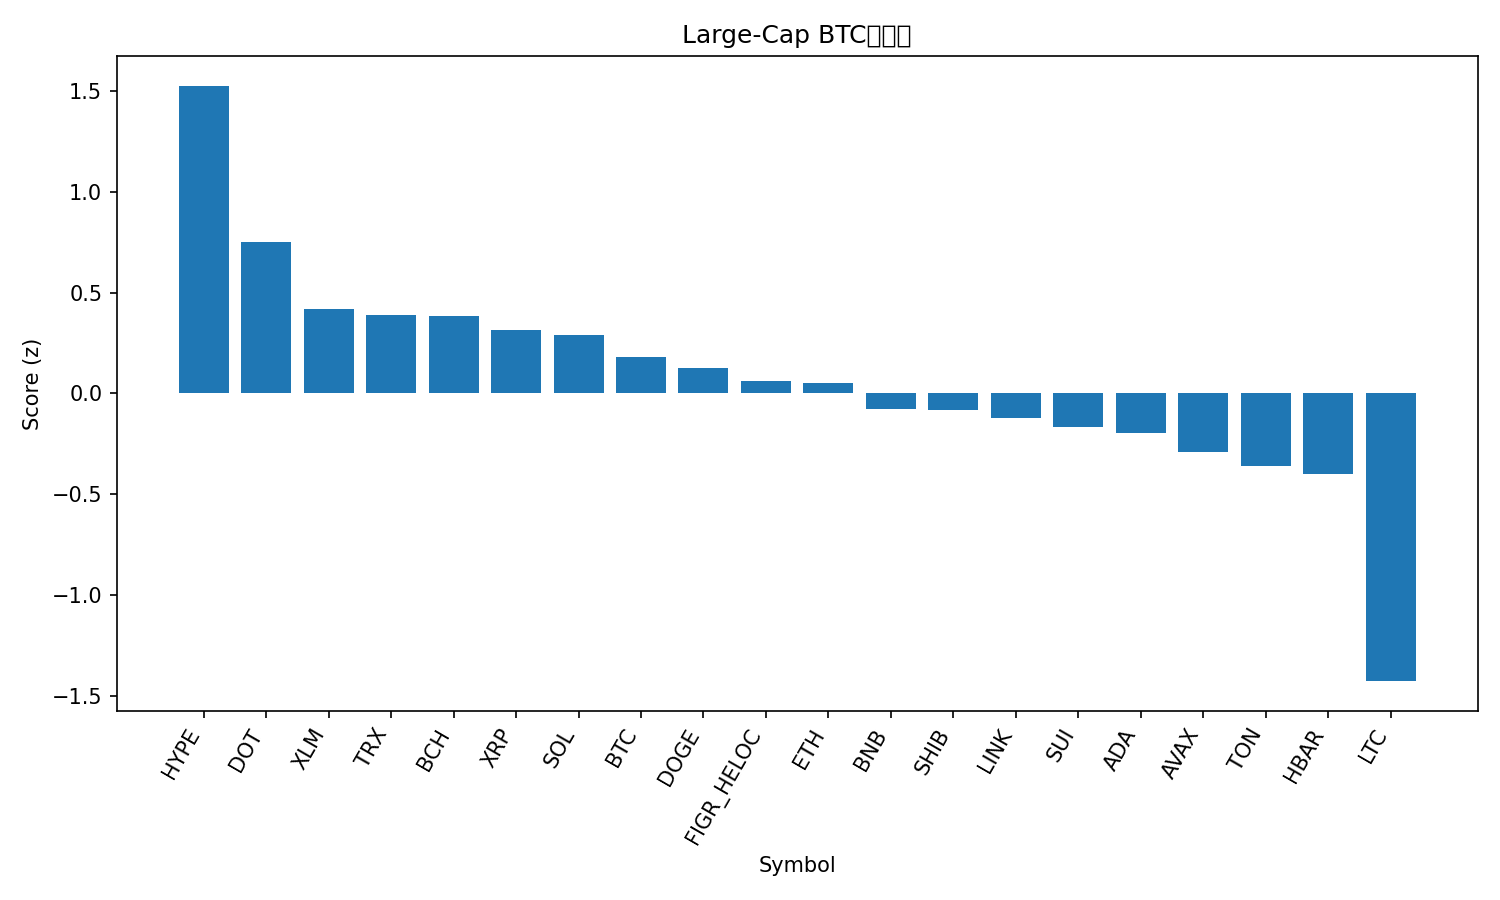

The file beside this chart, header and first rows:
rank, name, symbol, price_btc, price_usd, pct_1h_btc, pct_24h_btc, pct_7d_btc, market_cap_rank, market_cap_usd, volume_usd, score
1, Hyperliquid, HYPE, 0.0004371, 48.52, 0.4485, 3.199, 5.97, 16, 13153690741, 240198496, 1.525
2, Polkadot, DOT, 3.635e-05, 4.03, -0.3285, 4.332, 6.087, 33, 6147054439, 387225027, 0.7493
3, Stellar, XLM, 3.27e-06, 0.3635, 0.0525, 0.8835, 1.562, 22, 11536345111, 202919780, 0.4164
4, TRON, TRX, 2.98e-06, 0.3304, 0.2294, 0.7281, -5.26, 10, 31282066586, 995588305, 0.3897
5, Bitcoin Cash, BCH, 0.005428, 602.6, -0.04951, 0.1133, 9.093, 20, 12006146046, 167509731, 0.3857
6, XRP, XRP, 2.596e-05, 2.88, -0.1861, 1.736, 2.195, 3, 171901695643, 4260338190, 0.3129
7, Solana, SOL, 0.001867, 207.2, -0.1963, 1.821, 1.325, 6, 112340125392, 4916345370, 0.29
8, Bitcoin, BTC, 1.0, 111015, 0.0, 0.0, 0.0, 1, 2211441226604, 24775041383, 0.1803
9, Dogecoin, DOGE, 2.08e-06, 0.2309, -1.12, 6.238, 6.653, 9, 34820155897, 2456420093, 0.1282
10, Figure Heloc, FIGR_HELOC, 9.04e-06, 1.0, 0.0, -0.09254, -1.238, 18, 12312684309, 18860, 0.06431
11, Ethereum, ETH, 0.03875, 4302, 0.06759, -0.246, -4.822, 2, 519698262523, 16384356498, 0.05388
12, BNB, BNB, 0.007914, 878.7, -0.31, 1.075, -0.486, 5, 122320418108, 994704157, -0.07848
13, Shiba Inu, SHIB, 1.12576e-10, 1.25e-05, -0.301, 0.7698, 0.9341, 31, 7370948873, 133628592, -0.08253
14, Chainlink, LINK, 0.000203, 22.54, -0.07801, 0.1411, -5.273, 13, 15298075203, 529413230, -0.1231
15, Sui, SUI, 3.058e-05, 3.39, -0.3731, 0.3382, 3.608, 19, 12152696143, 631254157, -0.1684
16, Cardano, ADA, 7.55e-06, 0.838, -0.406, 0.8194, 1.148, 11, 30597091770, 1125726257, -0.1969
17, Avalanche, AVAX, 0.0002235, 24.81, -0.4885, 0.414, 4.014, 23, 10489225373, 385640486, -0.2897
18, Toncoin, TON, 2.785e-05, 3.09, -0.2703, -0.05069, -3.757, 30, 7941931208, 82131749, -0.3595
19, Hedera, HBAR, 1.98e-06, 0.2202, -0.4716, 0.4555, -0.159, 25, 9341069375, 152185533, -0.4
20, Litecoin, LTC, 0.001022, 113.4, -1.283, 0.1699, 2.056, 28, 8653181326, 421447757, -1.426
21, Cronos, CRO, 2.33e-06, 0.2589, -0.5223, -2.85, -9.775, 27, 8732863309, 69906943, -1.431
